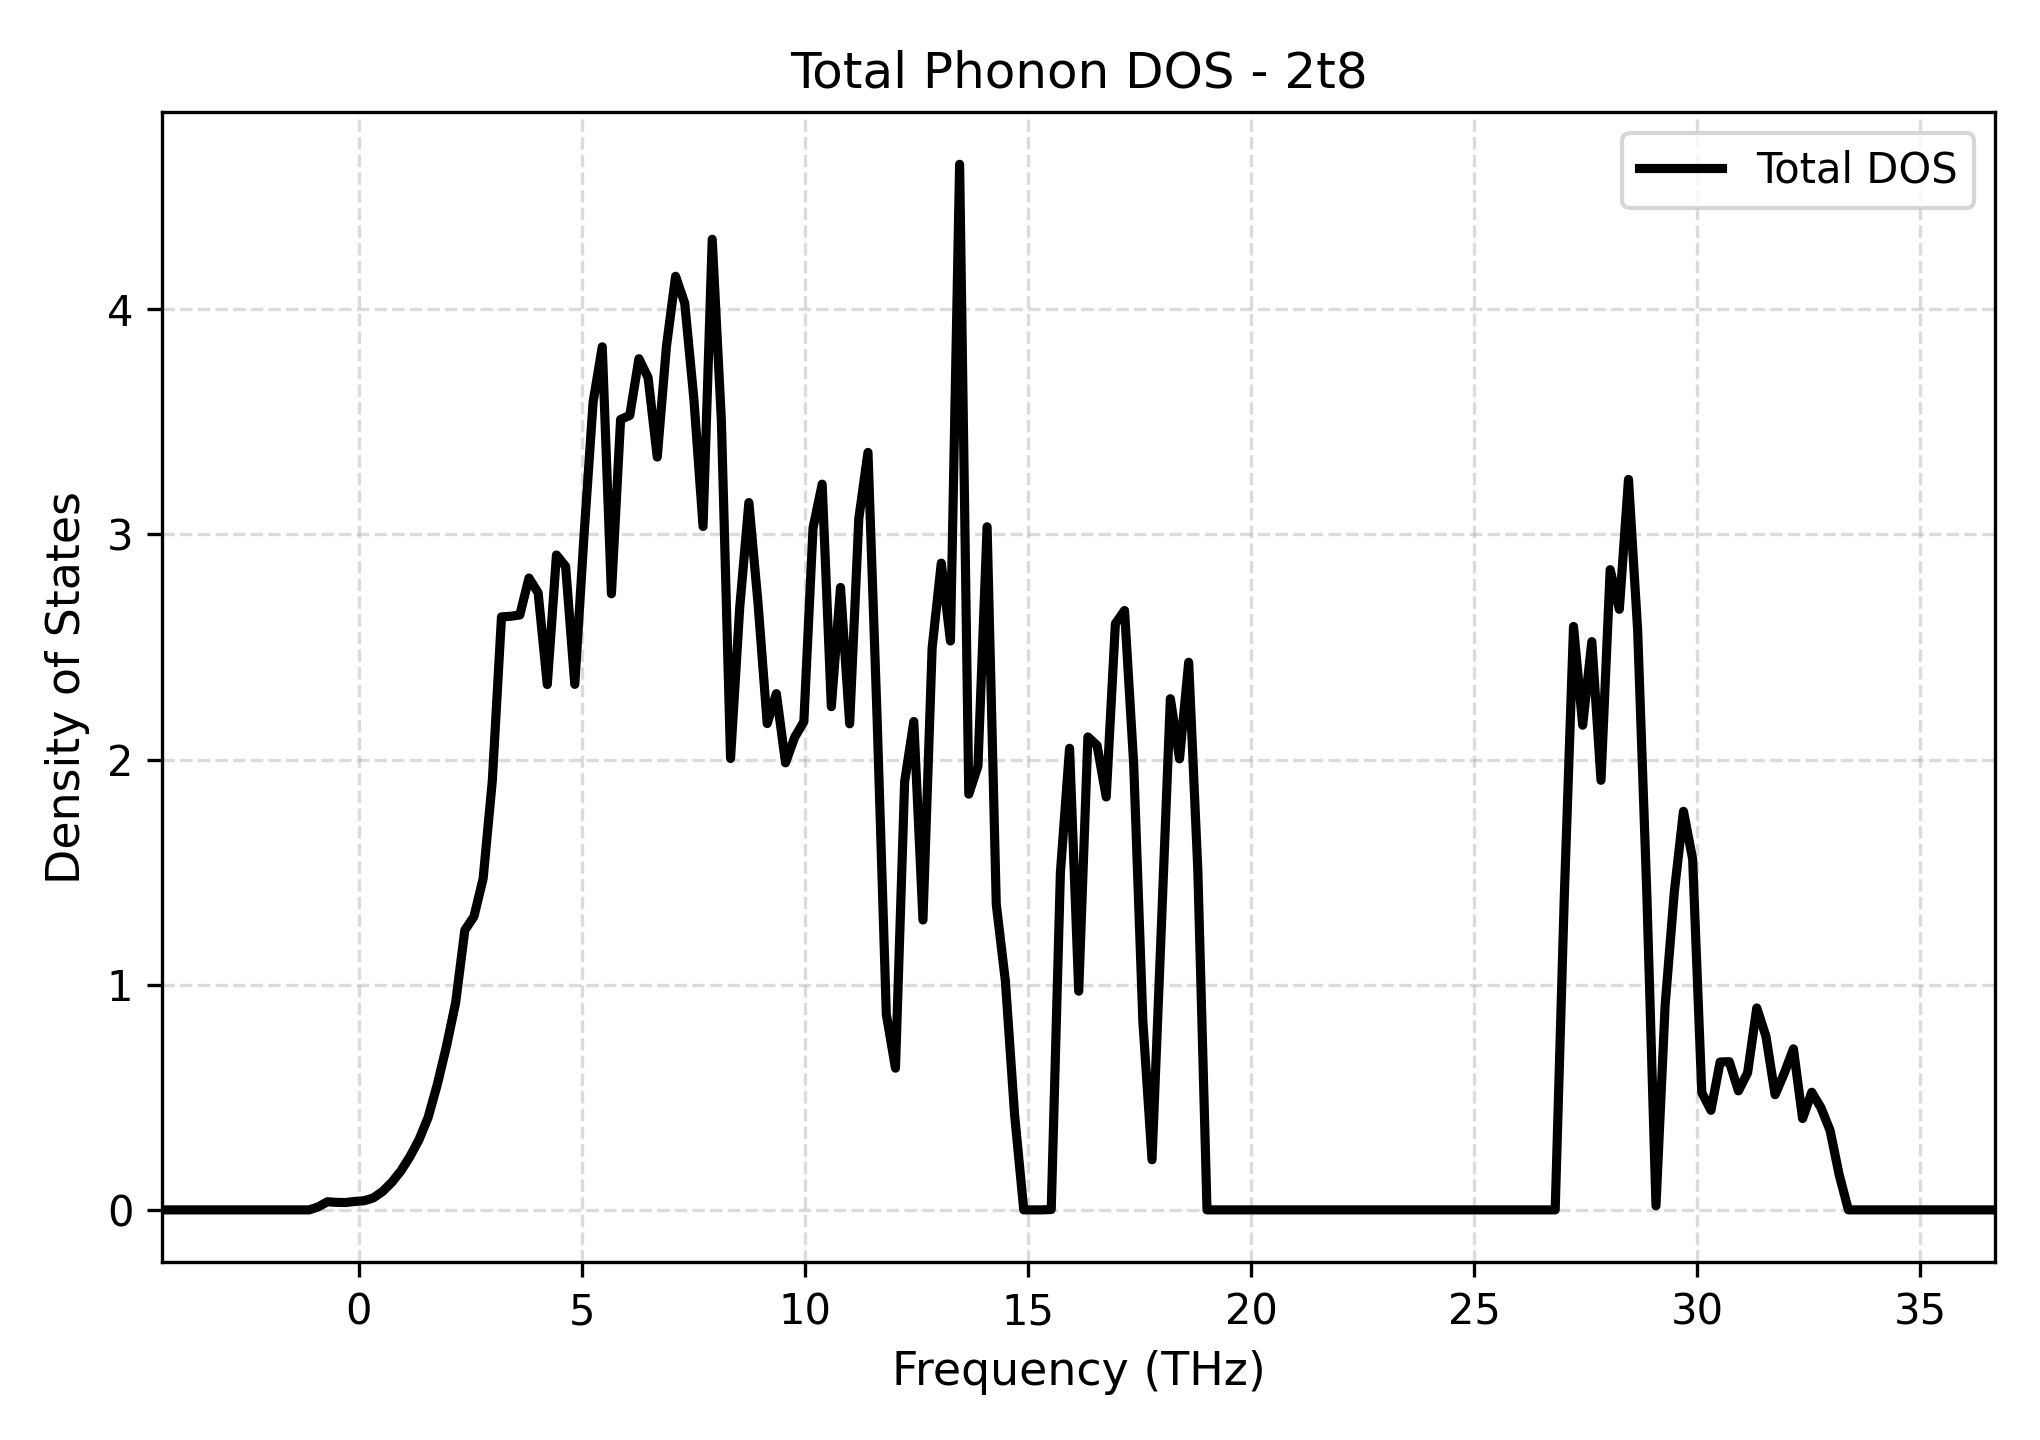

The table this chart was drawn from, first rows:
Frequency_THz, Total_DOS
-4.4, 0.0
-4.194, 0.0
-3.989, 0.0
-3.783, 0.0
-3.578, 0.0
-3.373, 0.0
-3.167, 0.0
-2.962, 0.0
-2.757, 0.0
-2.551, 0.0
-2.346, 0.0
-2.14, 0.0
-1.935, 0.0
-1.73, 0.0
-1.524, 0.0
-1.319, 0.0
-1.113, 0.0
-0.9081, 0.0133
-0.7027, 0.03605
-0.4973, 0.03339
-0.292, 0.03269
-0.08657, 0.03753
0.1188, 0.04055
0.3242, 0.05277
0.5296, 0.08107
0.735, 0.121
0.9403, 0.1718
1.146, 0.2359
1.351, 0.312
1.556, 0.4114
1.762, 0.5577
1.967, 0.7274
2.173, 0.921
2.378, 1.242
2.583, 1.303
2.789, 1.472
2.994, 1.906
3.2, 2.634
3.405, 2.637
3.61, 2.643
3.816, 2.806
4.021, 2.741
4.226, 2.333
4.432, 2.909
4.637, 2.858
4.843, 2.334
5.048, 2.99
5.253, 3.588
5.459, 3.834
5.664, 2.736
5.87, 3.511
6.075, 3.529
6.28, 3.781
6.486, 3.697
6.691, 3.344
6.896, 3.834
7.102, 4.147
7.307, 4.027
7.513, 3.601
7.718, 3.035
... 141 more rows
